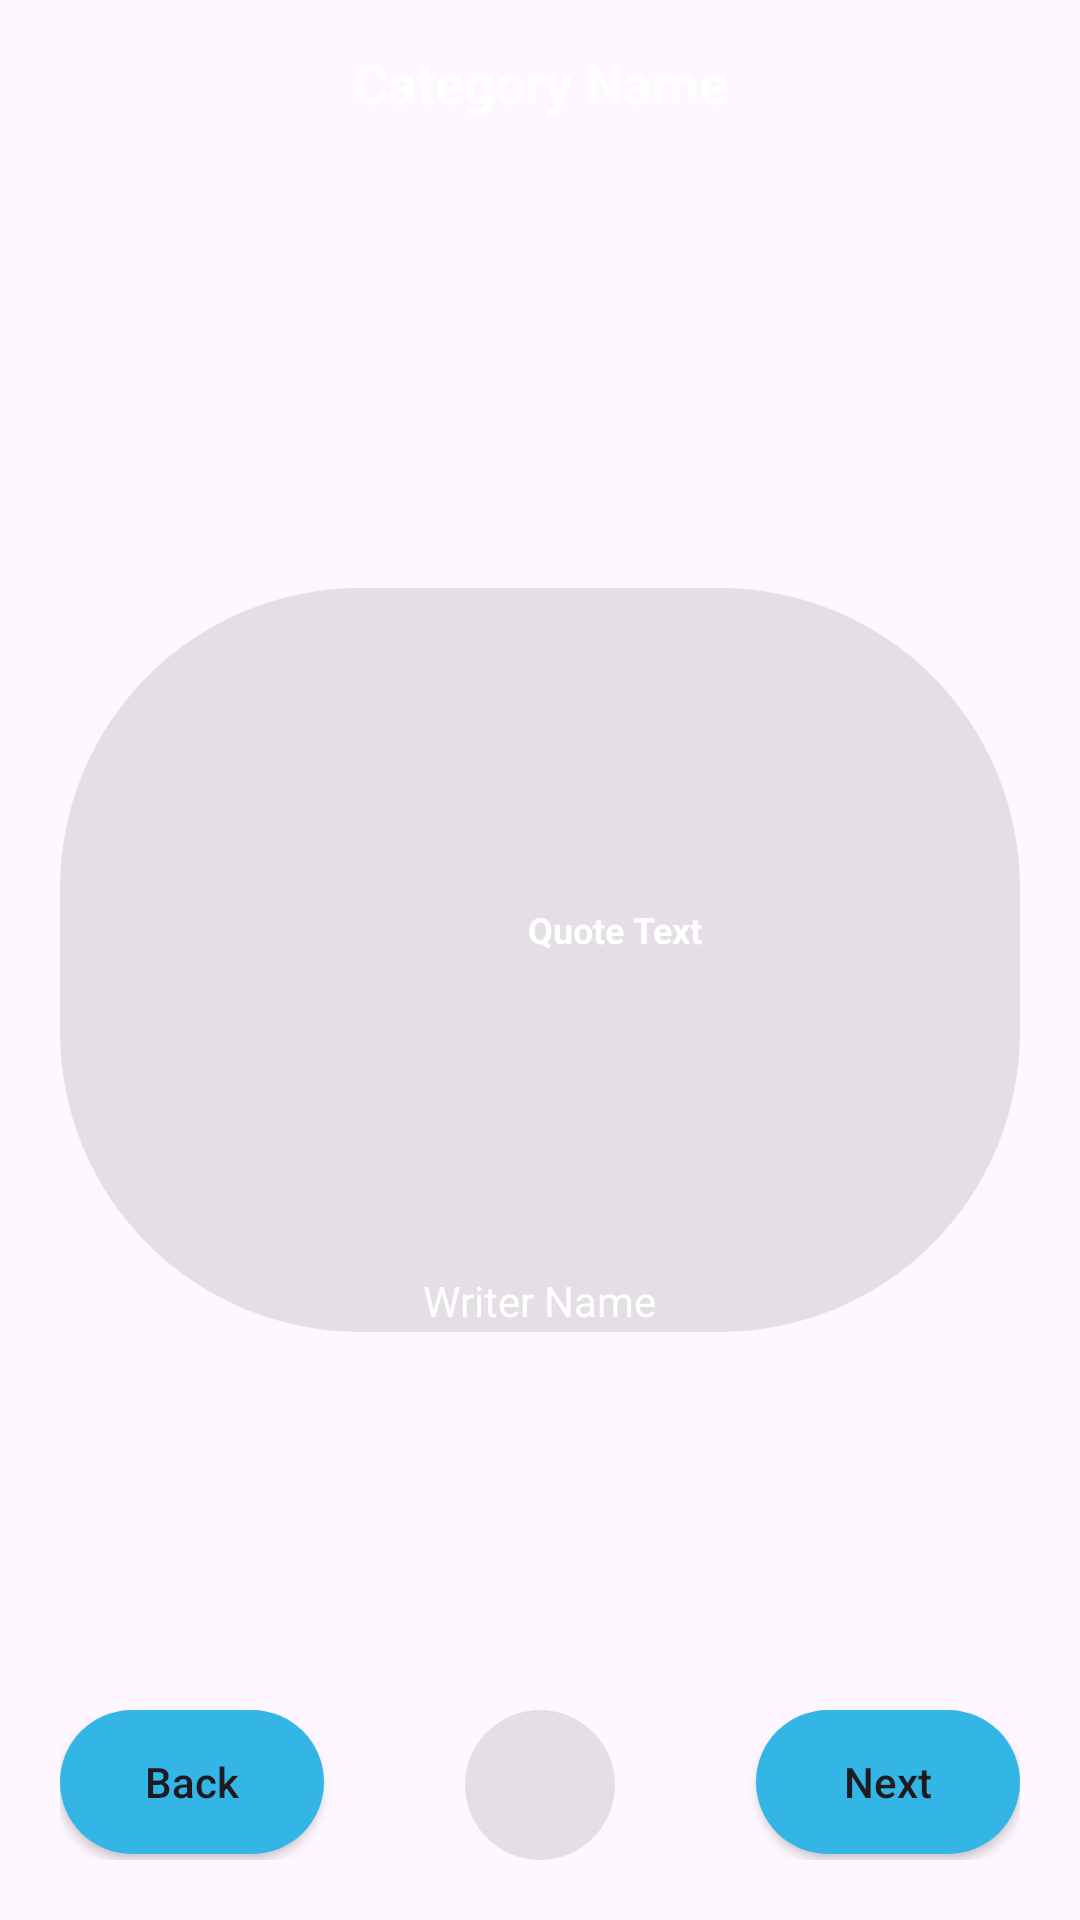

Android layout source for this screen:
<!-- AndroidManifest.xml: application theme Theme.MoodMentor -->
<!-- res/layout/activity_quotes.xml -->
<?xml version="1.0" encoding="utf-8"?>
<RelativeLayout xmlns:android="http://schemas.android.com/apk/res/android"
    xmlns:app="http://schemas.android.com/apk/res-auto"
    xmlns:tools="http://schemas.android.com/tools"
    android:layout_width="match_parent"
    android:layout_height="match_parent"
    android:background="@drawable/backgroundas"
    tools:context=".Quotes">

    <TextView
        android:layout_width="match_parent"
        android:layout_height="55dp"
        android:text="Category Name"
        android:id="@+id/categoryName"
        android:textColor="#FFFFFF"
        android:textStyle="bold"
        android:textSize="18sp"
        android:gravity="center"/>

    <LinearLayout
        android:layout_width="match_parent"
        android:layout_height="wrap_content"
        android:layout_centerInParent="true"
        android:layout_marginStart="20dp"
        android:layout_marginEnd="20dp"
        android:background="@drawable/round_back_transperent10"
        android:orientation="vertical">

        <TextView
            android:id="@+id/quoteTxt"
            android:layout_width="330dp"
            android:layout_height="228dp"
            android:layout_marginStart="20dp"
            android:layout_marginEnd="20dp"
            android:gravity="center"
            android:minHeight="350dp"
            android:text="Quote Text"
            android:textColor="#FFFFFF"
            android:textSize="12dp"
            android:textStyle="bold" />

        <TextView
            android:id="@+id/writerName"
            android:layout_width="wrap_content"
            android:layout_height="wrap_content"
            android:layout_gravity="center"
            android:layout_marginBottom="1dp"
            android:text="Writer Name"
            android:textColor="#FFFFFF" />
    </LinearLayout>

    <RelativeLayout
        android:layout_width="match_parent"
        android:layout_height="wrap_content"
        android:layout_alignParentBottom="true"
        android:layout_marginBottom="20dp"
        android:layout_marginEnd="20dp"
        android:layout_marginStart="20dp">

        <androidx.appcompat.widget.AppCompatButton
            android:id="@+id/backBtn"
            android:layout_width="wrap_content"
            android:layout_height="48dp"
            android:text="Back"
            android:textAllCaps="false"
            android:paddingStart="20dp"
            android:background="@drawable/round_back_blue10"
            android:paddingEnd="20dp"/>

        <ImageView
            android:id="@+id/copyBtn"
            android:layout_centerInParent="true"
            android:layout_width="50dp"
            android:layout_height="50dp"
            android:background="@drawable/round_back_transperent10"
            android:src="@drawable/copy"
            android:padding="14dp"

            />

        <androidx.appcompat.widget.AppCompatButton
            android:id="@+id/nextBtn"
            android:layout_alignParentEnd="true"
            android:layout_width="wrap_content"
            android:layout_height="48dp"
            android:text="Next"
            android:textAllCaps="false"
            android:paddingStart="20dp"
            android:background="@drawable/round_back_blue10"
            android:paddingEnd="20dp"/>




    </RelativeLayout>

</RelativeLayout>
<!-- resources referenced by this layout -->
<resources>
  <!-- drawable round_back_blue10 (drawable) -->
  <?xml version="1.0" encoding="utf-8"?>
  <shape xmlns:android="http://schemas.android.com/apk/res/android"
      android:shape="rectangle">
  
  
      <solid android:color="@android:color/holo_blue_light"/>
      <corners android:radius="100dp"/>
  
  
  </shape>
  <!-- drawable round_back_transperent10 (drawable) -->
  <?xml version="1.0" encoding="utf-8"?>
  <shape xmlns:android="http://schemas.android.com/apk/res/android"
      android:shape="rectangle">
  
  
  
      <solid android:color="#1A070000"/>
      <corners android:radius="100dp"/>
  
  </shape>
  <style name="Theme.MoodMentor" parent="Base.Theme.MoodMentor" />
  <style name="Base.Theme.MoodMentor" parent="Theme.Material3.DayNight.NoActionBar">
          
          
      </style>
</resources>
